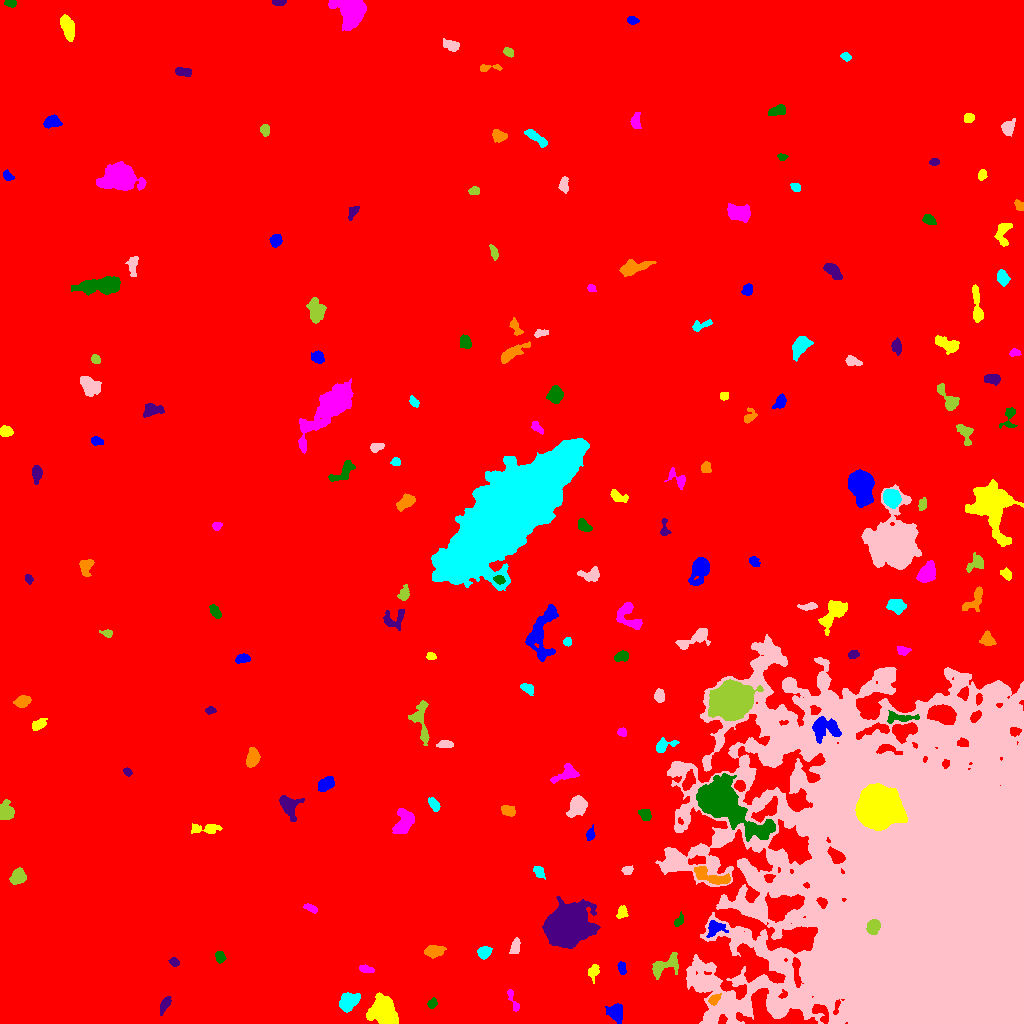

The file beside this chart, header and first rows:
ID, X, Y, A, B, theta, total_flux, mu_max, mu_median, mu_mean, R_fwhm, R_e, R10, R90, x_start, x_end, y_start, y_end, area, greylevel
0, 507.1, 517.9, 298.9, 274.1, 0.7569, 2411358, 16.0, 2.0, 2.669, 122.2, 237.7, 88.28, 394.3, 0, 1023, 0, 1023, 903474, 2.669
1, 615.3, 9.956, 4.096, 2.885, -1.008, 967.0, 12.0, 3.0, 3.792, 4.918, 4.222, 1.693, 6.864, 605, 622, 0, 20, 255, 11.79
2, 385, 10.5, 6.948, 4.811, -1.17, 8579, 41.0, 9.0, 12.36, 7.291, 6.747, 2.706, 11.31, 366, 398, 0, 31, 694, 19.36
3, 512.9, 23.27, 7.283, 1.732, -1.171, 366.0, 7.0, 3.0, 2.928, 3.523, 3.478, 1.262, 5.47, 507, 519, 12, 34, 125, 9.928
4, 432.3, 19.97, 2.545, 2.14, 0.8021, 268.0, 5.0, 3.0, 3.045, 4.068, 2.985, 1.262, 4.687, 427, 437, 15, 26, 88, 10.05
5, 163.9, 18.06, 5.057, 1.741, 1.077, 261.0, 4.0, 2.0, 1.838, 5.352, 3.656, 1.382, 5.585, 160, 171, 8, 27, 142, 9.838
6, 713.6, 23.97, 3.095, 2.013, 0.7015, 362.0, 8.0, 3.0, 3.383, 3.909, 3.09, 1.262, 4.918, 708, 721, 18, 30, 107, 16.38
7, 348.3, 21.52, 4.743, 3.527, 0.7762, 1273, 10.0, 4.0, 4.067, 6.531, 5.109, 2.034, 8.058, 339, 360, 11, 31, 313, 12.07
8, 946.8, 114.1, 74.78, 56.74, -0.9807, 2889607, 249.0, 13.0, 33.31, 40.83, 56.51, 19.41, 117, 655, 1023, 0, 389, 86747, 39.31
9, 665.3, 58.36, 8.84, 4.037, 0.5238, 1035, 7.0, 3.0, 3.009, 6.308, 5.944, 2.394, 9.167, 652, 678, 44, 71, 344, 13.01
10, 112.8, 39.99, 4.324, 1.979, -1.479, 429.0, 6.0, 3.0, 3.25, 5.441, 3.827, 1.596, 5.67, 109, 117, 32, 50, 132, 10.25
11, 621.7, 55.94, 3.16, 1.849, -1.285, 235.0, 5.0, 2.0, 2.398, 3.827, 3.09, 1.262, 4.687, 617, 626, 49, 62, 98, 11.4
12, 593.8, 52.01, 3.928, 2.404, 1.345, 374.0, 6.0, 2.0, 2.71, 4.37, 3.568, 1.382, 5.809, 588, 599, 40, 59, 138, 9.71
13, 366.1, 54.45, 3.467, 1.659, -0.2177, 235.0, 6.0, 2.0, 2.26, 3.909, 3.038, 1.128, 4.618, 359, 374, 51, 59, 104, 10.26
14, 220, 66.33, 2.805, 2.224, -1.392, 242.0, 5.0, 2.0, 2.241, 4.029, 3.192, 1.262, 4.787, 215, 226, 60, 72, 108, 10.24
15, 174, 61.56, 2.256, 1.721, -0.4958, 189.0, 6.0, 2.0, 2.333, 3.192, 2.459, 0.9772, 3.989, 168, 179, 57, 66, 81, 10.33
16, 433.7, 72.38, 4.517, 2.492, 0.04323, 410.0, 5.0, 2.0, 1.898, 4.618, 4.184, 1.596, 6.699, 424, 446, 65, 78, 216, 9.898
17, 483.9, 70.91, 2.99, 2.61, 0.5991, 664.0, 10.0, 4.0, 4.312, 4.618, 3.568, 1.382, 5.67, 477, 492, 64, 77, 154, 12.31
18, 515.3, 76.83, 3.888, 2.12, 1.283, 299.0, 4.0, 2.0, 2.182, 5.441, 3.7, 1.493, 5.642, 509, 520, 70, 86, 137, 10.18
19, 873, 96.73, 3.262, 2.79, 1.109, 1352, 17.0, 7.0, 7.388, 4.82, 3.909, 1.596, 6.077, 866, 880, 89, 104, 183, 57.39
20, 108.7, 92.4, 2.637, 1.775, 0.2338, 217.0, 5.0, 2.5, 2.411, 3.785, 2.764, 1.128, 4.184, 103, 116, 88, 96, 90, 10.41
21, 714.4, 95.32, 4.271, 3.469, 0.3461, 601.0, 7.0, 2.0, 2.808, 4.82, 4.184, 1.596, 6.699, 706, 728, 86, 103, 214, 15.81
22, 621.8, 110.7, 3.119, 2.241, 1.043, 264.0, 5.0, 2.0, 2.256, 3.989, 3.241, 1.382, 5.078, 616, 628, 105, 118, 117, 12.26
23, 311.4, 115, 3.832, 1.527, -0.3844, 183.0, 5.0, 2.0, 1.887, 2.932, 2.821, 0.9772, 4.72, 303, 317, 110, 120, 97, 9.887
24, 679, 102.6, 3.301, 1.726, 1.036, 286.0, 8.0, 3.0, 3.075, 3.478, 2.932, 1.128, 4.583, 674, 683, 97, 112, 93, 14.08
25, 566.7, 97.1, 9.611, 7.918, 0.576, 57550, 116.0, 18.0, 30.08, 10.84, 10.52, 4.107, 18.2, 542, 600, 75, 127, 1913, 38.08
26, 712.1, 146.8, 11.27, 3.013, -0.3344, 1175, 8.0, 3.0, 3.255, 6.84, 5.585, 2.185, 9.027, 694, 730, 139, 157, 361, 15.25
27, 538.9, 151.8, 3.333, 2.261, -0.8755, 327.0, 5.0, 3.0, 2.795, 4.442, 3.432, 1.382, 5.323, 533, 545, 144, 157, 117, 9.795
28, 627.7, 153.3, 2.523, 1.87, 0.3803, 191.0, 5.0, 2.0, 2.122, 3.338, 2.706, 1.128, 4.334, 621, 633, 149, 158, 90, 13.12
29, 17.86, 146.2, 3.767, 3.15, 0.709, 1341, 14.0, 6.0, 6.18, 5.614, 4.406, 1.693, 6.979, 9, 26, 139, 156, 217, 13.18
30, 175, 175.9, 2.408, 1.682, 0.129, 181.0, 6.0, 2.0, 2.235, 3.192, 2.523, 0.9772, 4.068, 169, 181, 172, 180, 81, 10.23
31, 590.4, 189.2, 3.262, 1.877, 1.369, 374.0, 9.0, 4.0, 3.778, 3.241, 3.038, 1.128, 4.787, 586, 595, 183, 199, 99, 10.78
32, 206.3, 194.7, 8.496, 2.391, 0.04423, 642.0, 6.0, 3.0, 2.866, 6.358, 4.787, 1.954, 7.421, 191, 222, 190, 200, 224, 9.866
33, 403.7, 201, 6.56, 4.05, 1.244, 2141, 14.0, 5.0, 5.576, 6.864, 6.024, 2.257, 9.441, 392, 414, 190, 215, 384, 12.58
34, 645.2, 208.7, 2.882, 2.279, -0.8985, 462.0, 9.0, 3.0, 3.527, 3.785, 3.241, 1.262, 5.232, 638, 651, 203, 214, 131, 13.53
35, 288.2, 218.7, 6.083, 4.503, -0.8772, 668.0, 9.0, 2.0, 2.012, 3.09, 4.82, 1.596, 8.349, 279, 304, 202, 228, 332, 10.01
36, 508.1, 212.6, 3.54, 2.374, -0.4547, 522.0, 7.0, 4.0, 3.65, 4.886, 3.742, 1.493, 5.809, 501, 515, 207, 218, 143, 10.65
37, 433.9, 219.3, 3.453, 2.031, -0.9336, 402.0, 7.0, 3.0, 3.19, 4.029, 3.338, 1.262, 5.352, 428, 440, 212, 226, 126, 12.19
38, 577.9, 218.3, 4.277, 3.607, 1.135, 4868, 48.0, 10.0, 15.02, 5.078, 4.618, 1.784, 7.939, 566, 587, 206, 228, 324, 21.02
39, 4.937, 211.9, 3.917, 3.336, -1.545, 1847, 20.0, 7.0, 7.664, 4.983, 4.334, 1.693, 7.069, 0, 14, 204, 224, 241, 14.66
40, 688.5, 242, 4.709, 2.529, 1.132, 1005, 11.0, 5.0, 5.346, 5.232, 4.297, 1.693, 6.699, 682, 695, 233, 254, 188, 18.35
41, 326.2, 239.6, 3.96, 2.695, 0.5298, 845.0, 10.0, 3.5, 4.102, 5.14, 4.107, 1.596, 6.723, 318, 334, 232, 247, 206, 12.1
42, 878, 214.9, 8.437, 8.062, -0.006574, 78129, 194.0, 25.0, 43.36, 8.311, 9.624, 3.613, 18.01, 855, 907, 193, 240, 1802, 103.4
43, 567.2, 249.4, 6.818, 3.049, 0.3747, 786.0, 8.0, 3.0, 3.023, 5.412, 4.514, 1.784, 7.442, 550, 579, 240, 260, 260, 12.02
44, 719.3, 222.8, 14.18, 6.862, -0.6026, 43172, 124.0, 8.0, 20.58, 8.556, 8.593, 3.385, 18, 696, 775, 182, 250, 2098, 32.58
45, 127.3, 251.6, 2.361, 1.705, -0.7391, 233.0, 7.0, 3.0, 3.585, 3.192, 2.585, 0.9772, 3.949, 123, 132, 247, 256, 65, 10.58
46, 252.5, 265.3, 4.116, 2.621, 1.368, 1621, 18.0, 7.0, 7.302, 5.232, 4.146, 1.693, 6.628, 246, 260, 256, 276, 222, 15.3
47, 665, 278.6, 6.14, 2.921, 0.2908, 405.0, 6.0, 2.0, 2.201, 5.046, 4.184, 1.596, 6.482, 656, 679, 271, 286, 184, 10.2
48, 444.5, 279.5, 3.847, 1.733, 0.1045, 361.0, 9.0, 3.0, 3.085, 2.821, 3.192, 1.128, 5.046, 436, 453, 276, 283, 117, 12.09
49, 421, 303.5, 12.55, 4.146, -1.455, 1096, 9.0, 3.0, 2.938, 4.146, 5.944, 2.111, 9.508, 408, 429, 278, 323, 373, 10.94
50, 165.2, 300.7, 3.797, 1.843, -1.535, 439.0, 7.0, 3.0, 3.049, 4.184, 3.385, 1.382, 5.352, 161, 170, 292, 310, 144, 11.05
51, 825.1, 295.5, 7.887, 5.187, -0.2572, 1675, 9.0, 3.0, 3.714, 6.956, 6.383, 2.523, 10.22, 812, 841, 280, 307, 451, 20.71
52, 38.21, 298.7, 3.851, 2.251, 0.5335, 577.0, 9.0, 4.0, 4.007, 4.26, 3.7, 1.382, 5.863, 32, 47, 293, 305, 144, 11.01
53, 621.8, 291.1, 2.296, 2.042, -0.4504, 282.0, 7.0, 4.0, 3.711, 3.613, 2.821, 1.128, 4.26, 617, 626, 287, 296, 76, 10.71
54, 899.4, 305.2, 8.631, 2.341, 0.0006635, 382.0, 6.0, 2.0, 1.76, 4.297, 4.068, 1.596, 6.723, 887, 919, 300, 313, 217, 15.76
55, 210.4, 312.9, 2.418, 1.509, 0.1003, 201.0, 7.0, 3.0, 2.753, 2.877, 2.394, 0.7979, 3.785, 205, 216, 309, 317, 73, 10.75
56, 21.9, 321.9, 3.451, 2.579, 0.31, 1239, 18.0, 6.0, 7.288, 4.37, 3.7, 1.382, 6.103, 13, 31, 316, 328, 170, 14.29
57, 527.4, 335.2, 3.205, 2.048, -0.5455, 270.0, 6.0, 2.0, 2.195, 4.029, 3.141, 1.262, 4.886, 520, 533, 328, 340, 123, 10.2
58, 659.3, 327.6, 2.982, 2.251, -1.422, 370.0, 7.0, 3.0, 2.891, 3.989, 3.338, 1.262, 5.171, 654, 664, 321, 335, 128, 10.89
59, 730.6, 322.9, 7.907, 6.806, 0.2619, 63368, 187.0, 21.0, 41.85, 8.63, 8.556, 3.338, 15.9, 708, 763, 303, 344, 1514, 56.85
... 126 more rows
